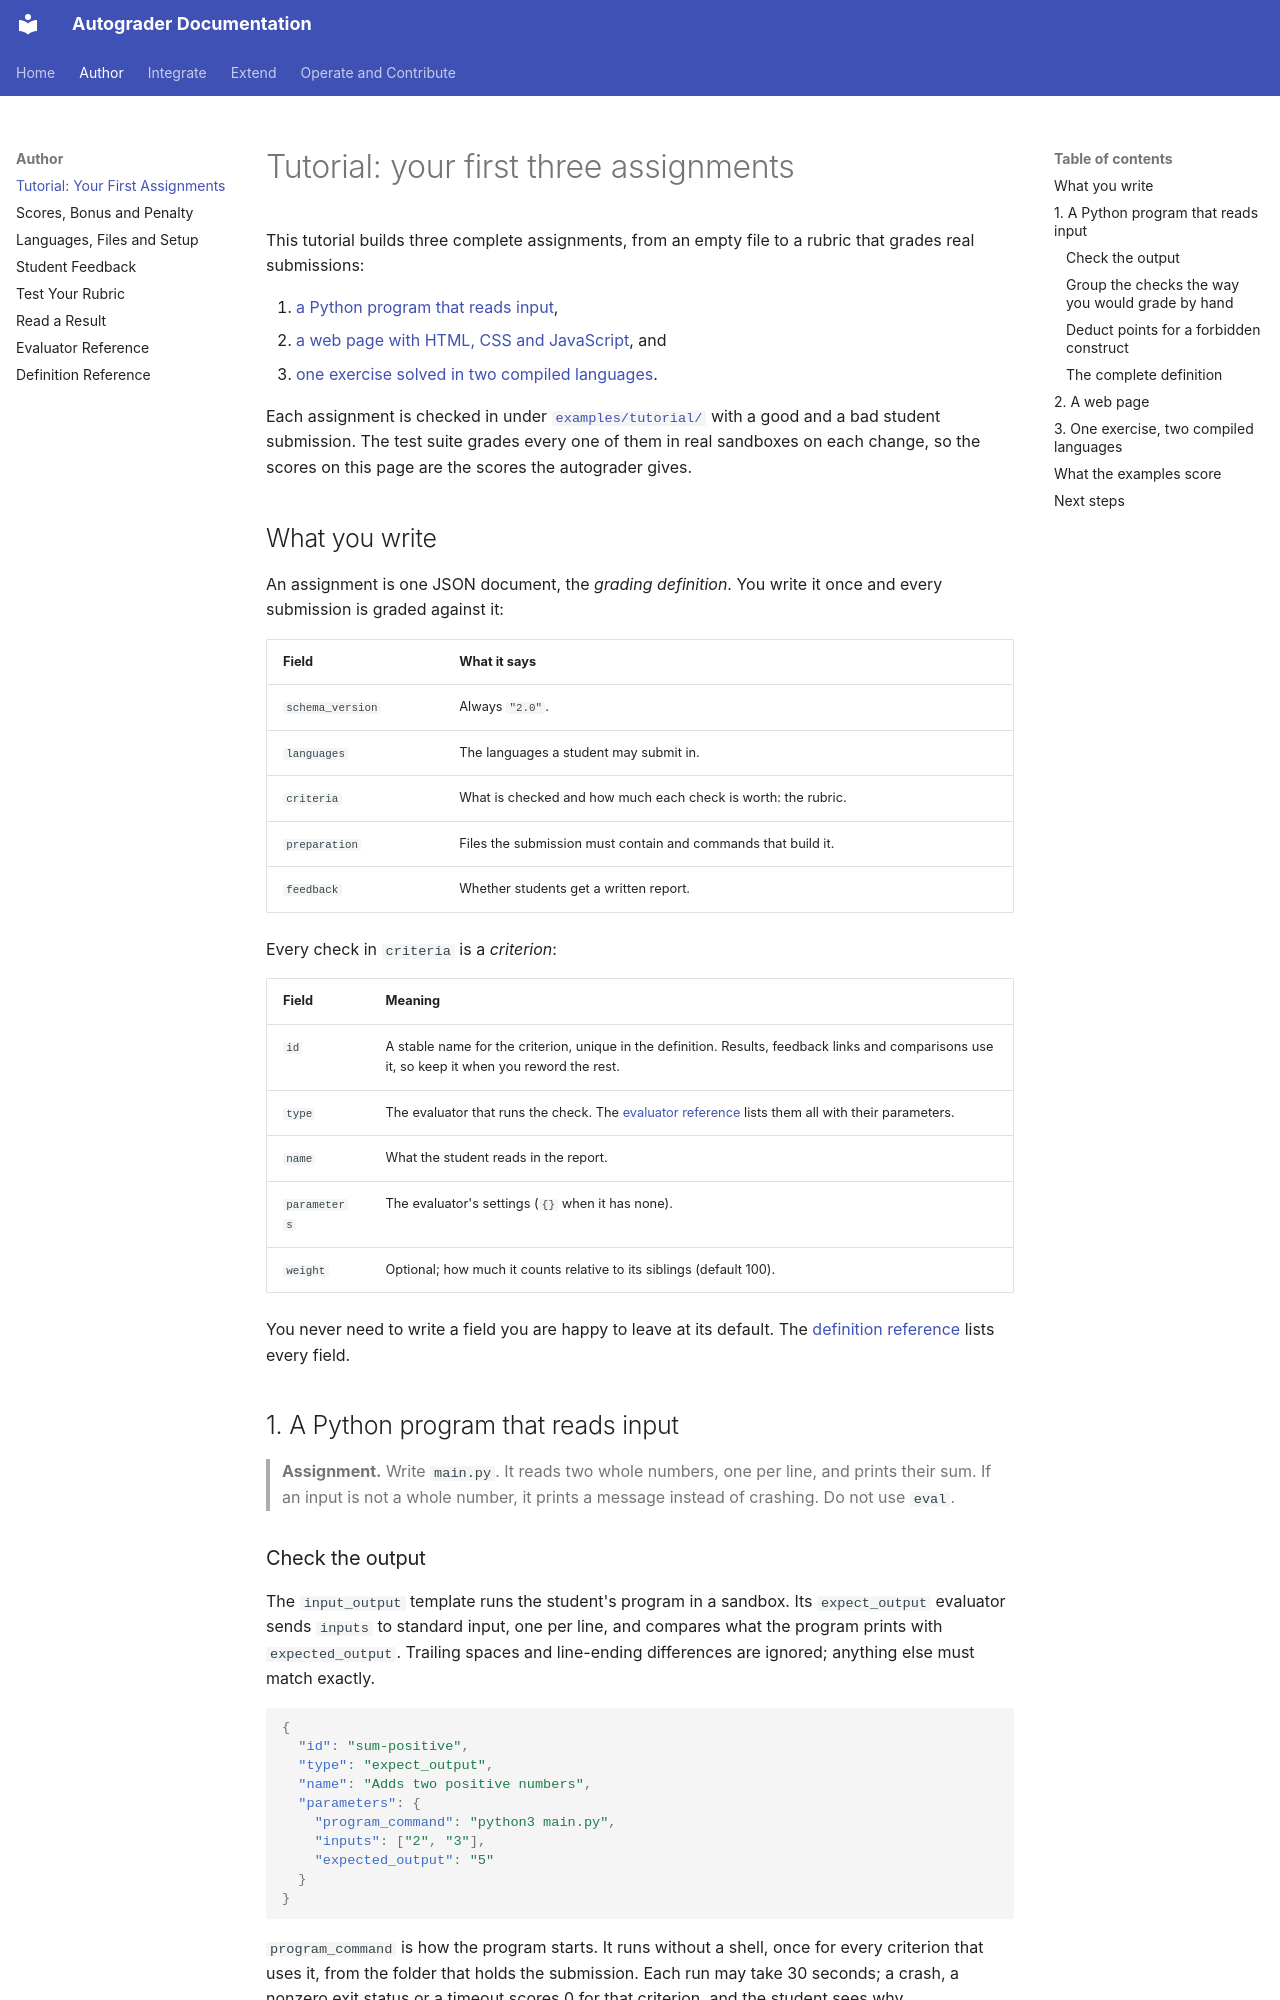

repository: webtech-network/autograder · page: author/tutorial/index.html · generator: mkdocs

# Tutorial: your first three assignments

This tutorial builds three complete assignments, from an empty file to a rubric
that grades real submissions:

1. [a Python program that reads input](#1-a-python-program-that-reads-input),
2. [a web page with HTML, CSS and JavaScript](#2-a-web-page), and
3. [one exercise solved in two compiled languages](#3-one-exercise-two-compiled-languages).

Each assignment is checked in under
[`examples/tutorial/`](https://github.com/webtech-network/autograder/blob/main/examples/tutorial/python-io/definition.json)
with a good and a bad student submission. The test suite grades every one of
them in real sandboxes on each change, so the scores on this page are the scores
the autograder gives.

## What you write

An assignment is one JSON document, the *grading definition*. You write it once
and every submission is graded against it:

| Field | What it says |
| --- | --- |
| `schema_version` | Always `"2.0"`. |
| `languages` | The languages a student may submit in. |
| `criteria` | What is checked and how much each check is worth: the rubric. |
| `preparation` | Files the submission must contain and commands that build it. |
| `feedback` | Whether students get a written report. |

Every check in `criteria` is a *criterion*:

| Field | Meaning |
| --- | --- |
| `id` | A stable name for the criterion, unique in the definition. Results, feedback links and comparisons use it, so keep it when you reword the rest. |
| `type` | The evaluator that runs the check. The [evaluator reference](../reference/evaluators.md) lists them all with their parameters. |
| `name` | What the student reads in the report. |
| `parameters` | The evaluator's settings (`{}` when it has none). |
| `weight` | Optional; how much it counts relative to its siblings (default 100). |

You never need to write a field you are happy to leave at its default. The
[definition reference](../reference/definition.md) lists every field.

## 1. A Python program that reads input

> **Assignment.** Write `main.py`. It reads two whole numbers, one per line, and
> prints their sum. If an input is not a whole number, it prints a message
> instead of crashing. Do not use `eval`.

### Check the output

The `input_output` template runs the student's program in a sandbox. Its
`expect_output` evaluator sends `inputs` to standard input, one per line, and
compares what the program prints with `expected_output`. Trailing spaces and
line-ending differences are ignored; anything else must match exactly.

<!-- fragment: examples/tutorial/python-io/definition.json -->
```json
{
  "id": "sum-positive",
  "type": "expect_output",
  "name": "Adds two positive numbers",
  "parameters": {
    "program_command": "python3 main.py",
    "inputs": ["2", "3"],
    "expected_output": "5"
  }
}
```

`program_command` is how the program starts. It runs without a shell, once
for every criterion that uses it, from the folder that holds the submission.
Each run may take 30 seconds; a crash, a nonzero exit status or a timeout
scores 0 for that criterion, and the student sees why.
